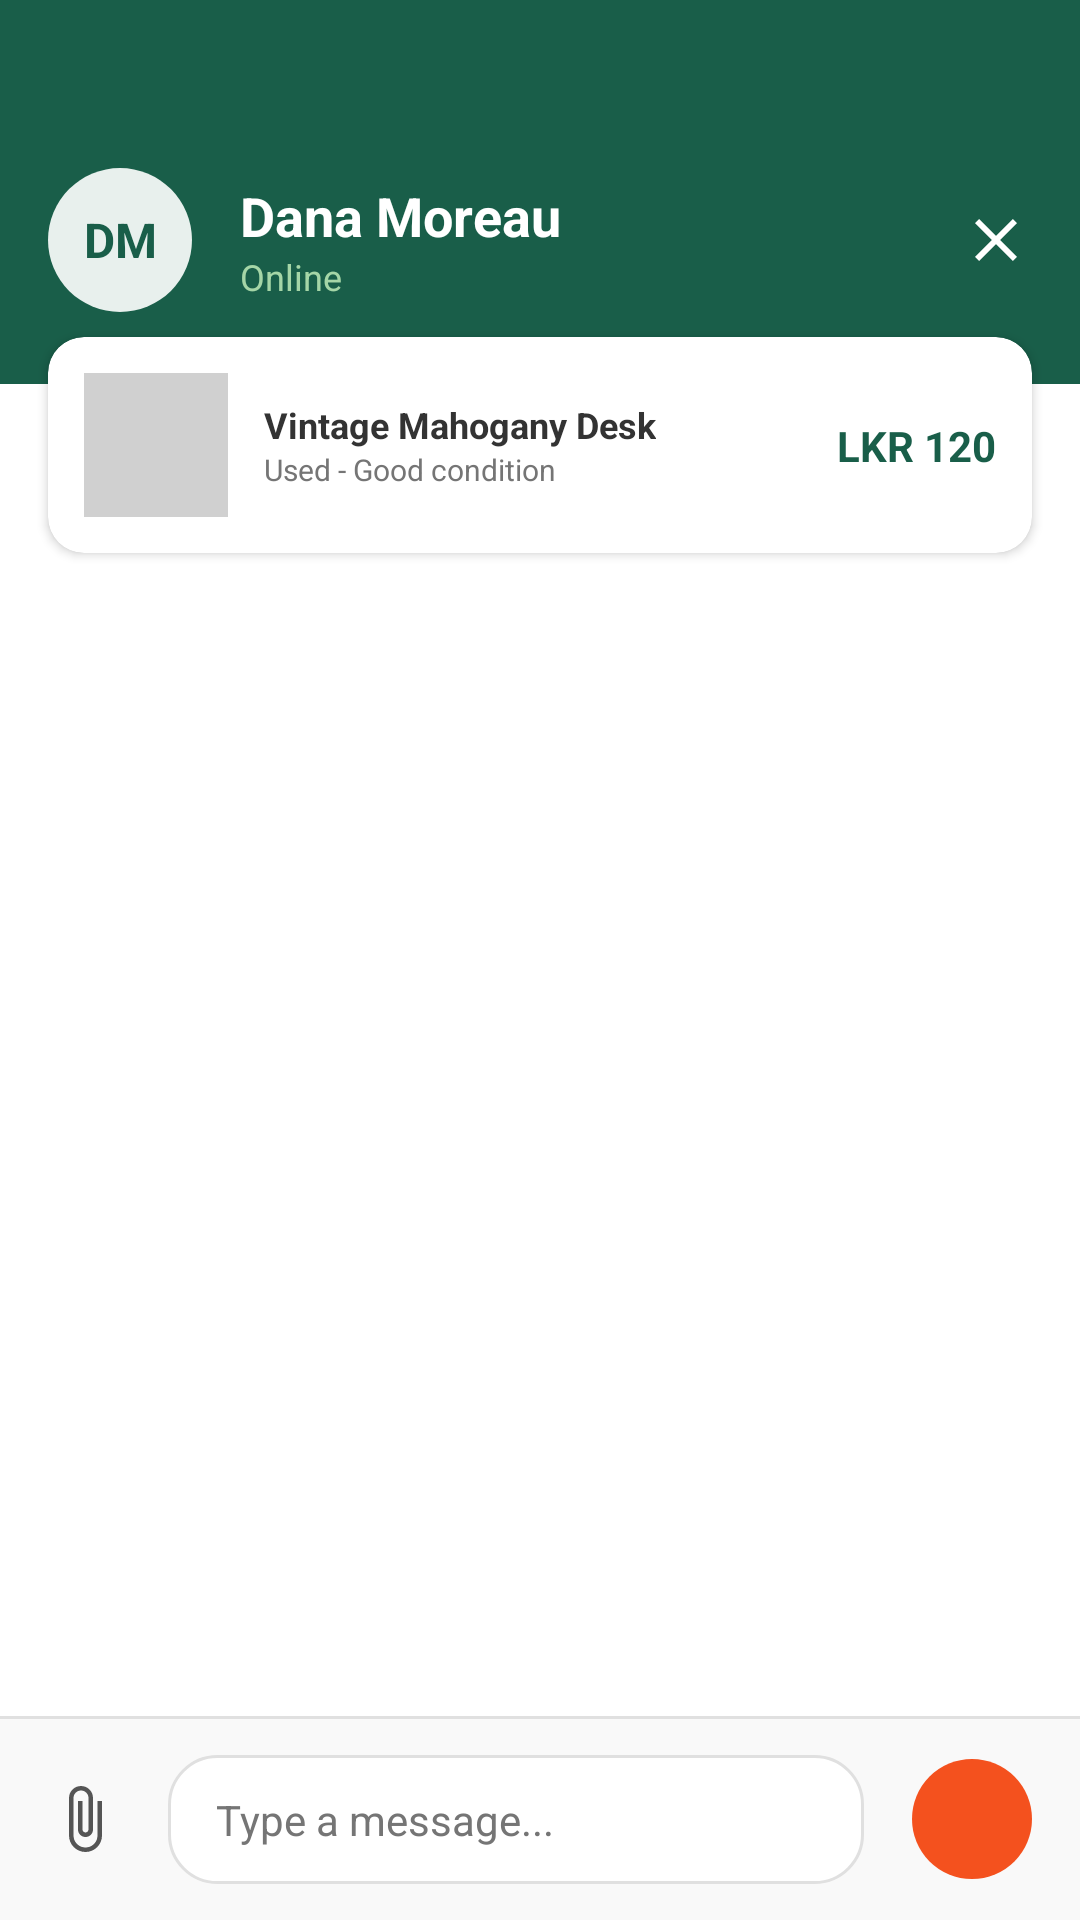

Layout XML and referenced resources for this Android screen:
<!-- AndroidManifest.xml: activity theme Theme.MyApplication -->
<!-- res/layout/activity_messages.xml -->
<?xml version="1.0" encoding="utf-8"?>
<androidx.constraintlayout.widget.ConstraintLayout xmlns:android="http://schemas.android.com/apk/res/android"
    xmlns:app="http://schemas.android.com/apk/res-auto"
    xmlns:tools="http://schemas.android.com/tools"
    android:layout_width="match_parent"
    android:layout_height="match_parent"
    android:background="@color/primary_background"
    tools:context=".MessagesActivity">

    
    <androidx.constraintlayout.widget.ConstraintLayout
        android:id="@+id/clHeader"
        android:layout_width="match_parent"
        android:layout_height="wrap_content"
        android:background="@color/secondary_theme"
        android:paddingHorizontal="16dp"
        android:paddingTop="56dp"
        android:paddingBottom="24dp"
        app:layout_constraintTop_toTopOf="parent">

        <TextView
            android:id="@+id/tvUserInitials"
            android:layout_width="48dp"
            android:layout_height="48dp"
            android:background="@drawable/bg_user_badge"
            android:gravity="center"
            android:text="DM"
            android:textColor="@color/secondary_theme"
            android:textSize="16sp"
            android:textStyle="bold"
            app:layout_constraintStart_toStartOf="parent"
            app:layout_constraintTop_toTopOf="parent" />

        <LinearLayout
            android:layout_width="wrap_content"
            android:layout_height="wrap_content"
            android:layout_marginStart="16dp"
            android:orientation="vertical"
            app:layout_constraintBottom_toBottomOf="@+id/tvUserInitials"
            app:layout_constraintStart_toEndOf="@+id/tvUserInitials"
            app:layout_constraintTop_toTopOf="@+id/tvUserInitials">

            <TextView
                android:id="@+id/tvUserName"
                android:layout_width="wrap_content"
                android:layout_height="wrap_content"
                android:text="Dana Moreau"
                android:textColor="#FFFFFF"
                android:textSize="18sp"
                android:textStyle="bold" />

            <TextView
                android:layout_width="wrap_content"
                android:layout_height="wrap_content"
                android:text="Online"
                android:textColor="#A5D6A7"
                android:textSize="12sp" />
        </LinearLayout>

        <ImageView
            android:id="@+id/ivClose"
            android:layout_width="24dp"
            android:layout_height="24dp"
            android:src="@drawable/ic_close"
            app:tint="#FFFFFF"
            app:layout_constraintBottom_toBottomOf="@+id/tvUserInitials"
            app:layout_constraintEnd_toEndOf="parent"
            app:layout_constraintTop_toTopOf="@+id/tvUserInitials" />

    </androidx.constraintlayout.widget.ConstraintLayout>

    
    <androidx.cardview.widget.CardView
        android:id="@+id/cvContext"
        android:layout_width="match_parent"
        android:layout_height="wrap_content"
        android:layout_marginHorizontal="16dp"
        android:layout_marginTop="-16dp"
        app:cardBackgroundColor="#FFFFFF"
        app:cardCornerRadius="12dp"
        app:cardElevation="2dp"
        app:strokeColor="#E0E0E0"
        app:strokeWidth="1dp"
        app:layout_constraintTop_toBottomOf="@+id/clHeader">

        <androidx.constraintlayout.widget.ConstraintLayout
            android:layout_width="match_parent"
            android:layout_height="wrap_content"
            android:padding="12dp">

            <ImageView
                android:id="@+id/ivContextImage"
                android:layout_width="48dp"
                android:layout_height="48dp"
                android:background="#D0D0D0"
                app:layout_constraintStart_toStartOf="parent"
                app:layout_constraintTop_toTopOf="parent"
                app:layout_constraintBottom_toBottomOf="parent"/>

            <LinearLayout
                android:layout_width="0dp"
                android:layout_height="wrap_content"
                android:layout_marginStart="12dp"
                android:layout_marginEnd="12dp"
                android:orientation="vertical"
                app:layout_constraintBottom_toBottomOf="parent"
                app:layout_constraintEnd_toStartOf="@+id/tvContextPrice"
                app:layout_constraintStart_toEndOf="@+id/ivContextImage"
                app:layout_constraintTop_toTopOf="parent">

                <TextView
                    android:id="@+id/tvContextTitle"
                    android:layout_width="wrap_content"
                    android:layout_height="wrap_content"
                    android:text="Vintage Mahogany Desk"
                    android:textColor="@color/text_dark"
                    android:textSize="12sp"
                    android:textStyle="bold" />

                <TextView
                    android:id="@+id/tvContextDesc"
                    android:layout_width="wrap_content"
                    android:layout_height="wrap_content"
                    android:text="Used - Good condition"
                    android:textColor="@color/text_light"
                    android:textSize="10sp" />
            </LinearLayout>

            <TextView
                android:id="@+id/tvContextPrice"
                android:layout_width="wrap_content"
                android:layout_height="wrap_content"
                android:text="LKR 120"
                android:textColor="@color/secondary_theme"
                android:textSize="14sp"
                android:textStyle="bold"
                app:layout_constraintBottom_toBottomOf="parent"
                app:layout_constraintEnd_toEndOf="parent"
                app:layout_constraintTop_toTopOf="parent" />

        </androidx.constraintlayout.widget.ConstraintLayout>
    </androidx.cardview.widget.CardView>

    
    <androidx.recyclerview.widget.RecyclerView
        android:id="@+id/rvMessages"
        android:layout_width="0dp"
        android:layout_height="0dp"
        android:clipToPadding="false"
        android:paddingHorizontal="16dp"
        android:paddingTop="16dp"
        android:paddingBottom="16dp"
        app:layout_constraintBottom_toTopOf="@+id/llInputContainer"
        app:layout_constraintEnd_toEndOf="parent"
        app:layout_constraintStart_toStartOf="parent"
        app:layout_constraintTop_toBottomOf="@+id/cvContext" />

    <View
        android:id="@+id/dividerInput"
        android:layout_width="match_parent"
        android:layout_height="1dp"
        android:background="#E0E0E0"
        app:layout_constraintBottom_toTopOf="@+id/llInputContainer"/>

    
    <LinearLayout
        android:id="@+id/llInputContainer"
        android:layout_width="match_parent"
        android:layout_height="wrap_content"
        android:background="#F9F9F9"
        android:gravity="center_vertical"
        android:orientation="horizontal"
        android:paddingHorizontal="16dp"
        android:paddingVertical="12dp"
        app:layout_constraintBottom_toBottomOf="parent">

        <ImageView
            android:id="@+id/ivAttachment"
            android:layout_width="24dp"
            android:layout_height="24dp"
            android:src="@drawable/ic_attachment" />

        <EditText
            android:id="@+id/etMessage"
            android:layout_width="0dp"
            android:layout_height="wrap_content"
            android:layout_marginStart="16dp"
            android:layout_marginEnd="16dp"
            android:layout_weight="1"
            android:background="@drawable/bg_card_outline"
            android:hint="Type a message..."
            android:paddingHorizontal="16dp"
            android:paddingVertical="12dp"
            android:textColor="@color/text_dark"
            android:textColorHint="@color/text_light"
            android:textSize="14sp" />

        <ImageView
            android:id="@+id/ivSend"
            android:layout_width="40dp"
            android:layout_height="40dp"
            android:background="@drawable/bg_send_button"
            android:padding="8dp"
            android:src="@drawable/ic_send" />

    </LinearLayout>

</androidx.constraintlayout.widget.ConstraintLayout>
<!-- resources referenced by this layout -->
<resources>
  <color name="primary_background">#FFFFFF</color>
  <color name="secondary_theme">#195E49</color>
  <color name="text_dark">#333333</color>
  <color name="text_light">#757575</color>
  <!-- drawable bg_card_outline (drawable) -->
  <?xml version="1.0" encoding="utf-8"?>
  <shape xmlns:android="http://schemas.android.com/apk/res/android"
      android:shape="rectangle">
      <solid android:color="#FFFFFF" />
      <corners android:radius="16dp" />
      <stroke android:color="#E0E0E0" android:width="1dp" />
  </shape>
  <!-- drawable bg_send_button (drawable) -->
  <?xml version="1.0" encoding="utf-8"?>
  <shape xmlns:android="http://schemas.android.com/apk/res/android"
      android:shape="oval">
      <solid android:color="#F4511E" />
  </shape>
  <!-- drawable bg_user_badge (drawable) -->
  <?xml version="1.0" encoding="utf-8"?>
  <shape xmlns:android="http://schemas.android.com/apk/res/android"
      android:shape="oval">
      <solid android:color="#E8F0ED" />
  </shape>
  <!-- drawable ic_attachment (drawable) -->
  <?xml version="1.0" encoding="utf-8"?>
  <vector xmlns:android="http://schemas.android.com/apk/res/android"
      android:width="24dp"
      android:height="24dp"
      android:viewportWidth="24"
      android:viewportHeight="24">
      <path
          android:fillColor="#555555"
          android:pathData="M16.5,6v11.5c0,2.21 -1.79,4 -4,4s-4,-1.79 -4,-4V5c0,-1.38 1.12,-2.5 2.5,-2.5s2.5,1.12 2.5,2.5v10.5c0,0.55 -0.45,1 -1,1s-1,-0.45 -1,-1V6H10v9.5c0,1.38 1.12,2.5 2.5,2.5s2.5,-1.12 2.5,-2.5V5c0,-2.21 -1.79,-4 -4,-4S7,2.79 7,5v12.5c0,3.04 2.46,5.5 5.5,5.5s5.5,-2.46 5.5,-5.5V6h-1.5z"/>
  </vector>
  <!-- drawable ic_close (drawable) -->
  <?xml version="1.0" encoding="utf-8"?>
  <vector xmlns:android="http://schemas.android.com/apk/res/android"
      android:width="24dp"
      android:height="24dp"
      android:viewportWidth="24"
      android:viewportHeight="24">
      <path
          android:fillColor="@color/text_light"
          android:pathData="M19,6.41L17.59,5 12,10.59 6.41,5 5,6.41 10.59,12 5,17.59 6.41,19 12,13.41 17.59,19 19,17.59 13.41,12z"/>
  </vector>
  <style name="Theme.MyApplication" parent="Theme.MaterialComponents.Light.NoActionBar">
          <item name="colorPrimary">@color/secondary_theme</item>
          <item name="colorSecondary">@color/accent_orange</item>
          <item name="android:windowBackground">@color/primary_background</item>
      </style>
  <color name="accent_orange">#F4511E</color>
</resources>
